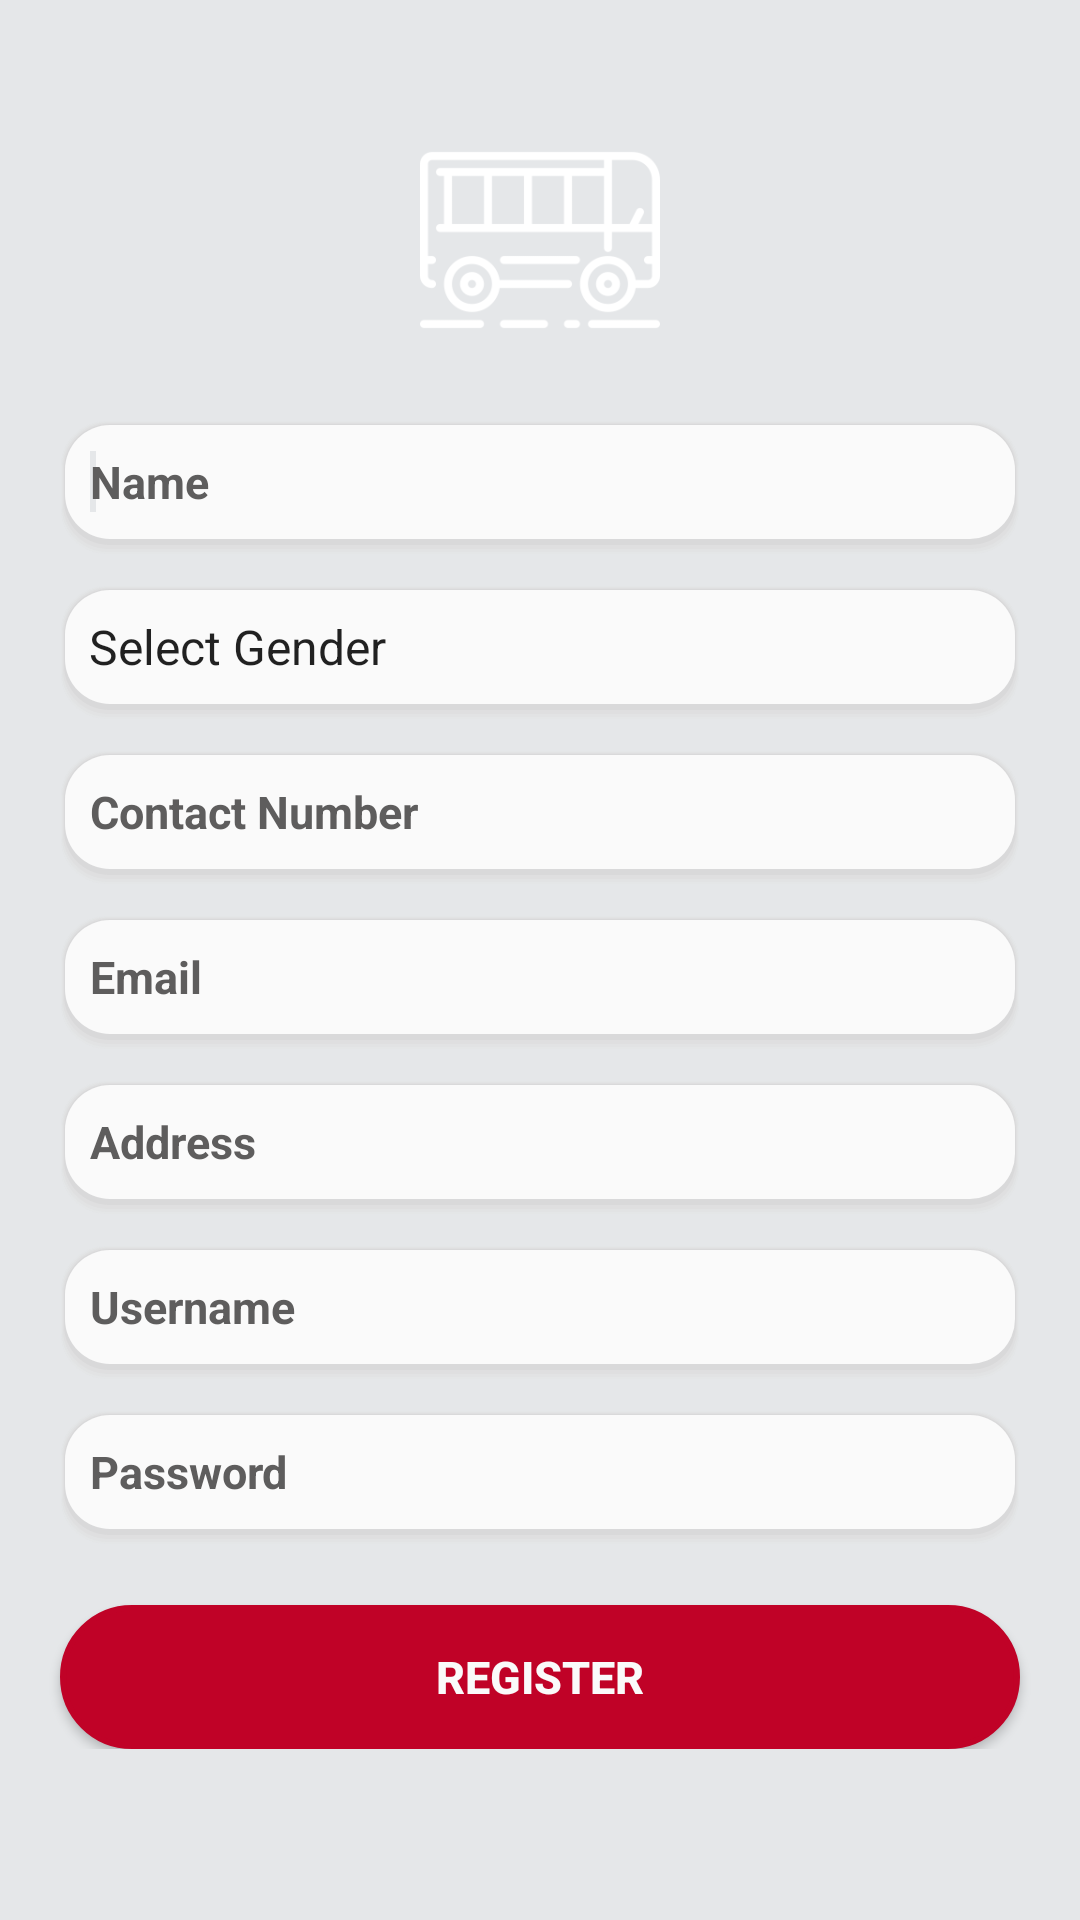

Here is an Android app screen rendered from its layout file. Give the layout XML and the strings, colors and styles it references.
<!-- AndroidManifest.xml: application theme AppTheme -->
<!-- res/layout/activity_registration_page.xml -->
<?xml version="1.0" encoding="utf-8"?>
<RelativeLayout xmlns:android="http://schemas.android.com/apk/res/android"
    xmlns:app="http://schemas.android.com/apk/res-auto"
    xmlns:tools="http://schemas.android.com/tools"
    android:layout_width="match_parent"
    android:layout_height="match_parent"
    android:orientation="vertical"
    android:background="@color/colorAccent"
    tools:context=".RegistrationPage"
    >
<ScrollView
    android:layout_width="match_parent"
    android:layout_height="match_parent">
    <LinearLayout
        android:layout_width="match_parent"
        android:layout_height="wrap_content"
        android:orientation="vertical">

        <ImageView
            android:id="@+id/appImage"
            android:layout_width="80dp"
            android:layout_height="80dp"
            android:layout_centerHorizontal="true"
            android:layout_gravity="center_horizontal"
            android:layout_marginTop="40dp"
            android:src="@drawable/bus" />


        <EditText
            android:layout_width="match_parent"
            android:layout_height="45dp"
            android:id="@+id/edt_register_name"
            android:hint="Name"
            android:paddingLeft="10dp"
            android:textSize="15dp"
            android:background="@drawable/card_shadow"
            android:textStyle="bold"
            android:textColorHint="@color/colorGrey"
            android:layout_marginTop="20dp"
            android:layout_marginLeft="20dp"
            android:layout_marginRight="20dp"
            android:maxLength="25"
            android:inputType="textPersonName"/>

        <requestFocus />

        <Spinner
            android:layout_width="match_parent"
            android:layout_height="45dp"
            android:id="@+id/spinner_gender"
            android:layout_marginTop="10dp"
            android:background="@drawable/card_shadow"
            android:layout_marginLeft="20dp"
            android:layout_marginRight="20dp"
            android:entries="@array/gender"
            />

        <EditText
            android:layout_width="match_parent"
            android:layout_height="45dp"
            android:id="@+id/edt_register_contactno"
            android:hint="Contact Number"
            android:background="@drawable/card_shadow"
            android:textSize="15dp"
            android:textStyle="bold"
            android:paddingLeft="10dp"
            android:textColorHint="@color/colorGrey"
            android:layout_marginTop="10dp"
            android:layout_marginLeft="20dp"
            android:layout_marginRight="20dp"
            android:maxLength="10"
            android:inputType="number"
            android:digits="0123456789"
            />

        <EditText
            android:layout_width="match_parent"
            android:layout_height="45dp"
            android:id="@+id/edt_register_email"
            android:hint="Email"
            android:textSize="15dp"
            android:background="@drawable/card_shadow"
            android:paddingLeft="10dp"
            android:textStyle="bold"
            android:textColorHint="@color/colorGrey"
            android:layout_marginTop="10dp"
            android:layout_marginLeft="20dp"
            android:layout_marginRight="20dp"
            android:inputType="textEmailAddress"
            />

        <EditText
            android:layout_width="match_parent"
            android:layout_height="45dp"
            android:id="@+id/edt_register_address"
            android:hint="Address"
            android:textSize="15dp"
            android:background="@drawable/card_shadow"
            android:textStyle="bold"
            android:paddingLeft="10dp"
            android:textColorHint="@color/colorGrey"
            android:layout_marginTop="10dp"
            android:layout_marginLeft="20dp"
            android:layout_marginRight="20dp"
            android:inputType="text"
            />

        <EditText
            android:layout_width="match_parent"
            android:layout_height="45dp"
            android:id="@+id/edt_register_username"
            android:hint="Username"
            android:textSize="15dp"
            android:background="@drawable/card_shadow"
            android:textStyle="bold"
            android:paddingLeft="10dp"
            android:textColorHint="@color/colorGrey"
            android:layout_marginTop="10dp"
            android:layout_marginLeft="20dp"
            android:layout_marginRight="20dp"
            android:inputType="text"
            android:maxLength="10"/>


        <EditText
            android:layout_width="match_parent"
            android:layout_height="45dp"
            android:id="@+id/edt_register_password"
            android:hint="Password"
            android:textSize="15dp"
            android:paddingLeft="10dp"
            android:textStyle="bold"
            android:background="@drawable/card_shadow"
            android:textColorHint="@color/colorGrey"
            android:layout_marginTop="10dp"
            android:layout_marginLeft="20dp"
            android:layout_marginRight="20dp"
            android:inputType="textPassword"
            android:maxLength="10"/>


        
            
            
            
            
            
            


        <Button
            android:layout_width="match_parent"
            android:layout_height="wrap_content"
            android:id="@+id/btn_register"
            android:text="Register"
            android:textSize="15dp"
            android:textColor="@color/colorWhite"
            android:textStyle="bold"
            android:background="@drawable/buttonbackground"
            android:layout_marginRight="20dp"
            android:layout_marginLeft="20dp"
            android:layout_marginTop="20dp"
            />

    </LinearLayout>
</ScrollView>
    <ProgressBar
        android:layout_width="wrap_content"
        android:layout_height="wrap_content"
        android:id="@+id/progress"
        android:visibility="gone"
        android:layout_centerInParent="true"
        />


</RelativeLayout>
<!-- resources referenced by this layout -->
<resources>
  <string-array name="gender">
  
          <item>Select Gender</item>
          <item>Male</item>
          <item>Female</item>
  
      </string-array>
  <color name="colorAccent">#E5E7E9</color>
  <color name="colorGrey">#5E5D5D</color>
  <color name="colorWhite">#FAFAFA</color>
  <!-- drawable bus: png bitmap (drawable, 5333 bytes) -->
  <!-- drawable buttonbackground (drawable) -->
  <?xml version="1.0" encoding="utf-8"?>
  <shape xmlns:android="http://schemas.android.com/apk/res/android"
      android:thickness="0dp"
      android:shape="rectangle">
  
      <stroke android:width="2dp"
          android:color="@color/colorPrimaryDark"/>
  
      <corners android:radius="25dp"/>
  
      <solid android:color="@color/colorPrimaryDark"/>
  
  </shape>
  <!-- drawable card_shadow: vector/xml drawable (drawable, 2328 chars, omitted) -->
  <style name="AppTheme" parent="Theme.AppCompat.Light.DarkActionBar">
          
          <item name="colorPrimary">@color/colorPrimary</item>
          <item name="colorPrimaryDark">@color/colorPrimaryDark</item>
          <item name="colorAccent">@color/colorAccent</item>
      </style>
  <color name="colorPrimaryDark">#C00227</color>
  <color name="colorPrimary">#BB0707</color>
</resources>
